4-way image classification set "eurio-poc" from GitHub (Musubi42/Eurio); label vocabulary: Andorra 2014 2 euro standard, de 2007 2eur schwerin castle mecklenburg vorpommern, de 2020 2eur 50 years since the kniefall von warschau, France 2007 2 euro standard.

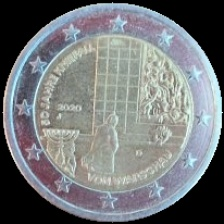
Label: de 2020 2eur 50 years since the kniefall von warschau

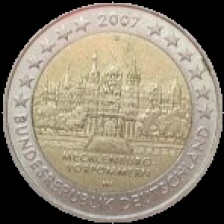
Label: de 2007 2eur schwerin castle mecklenburg vorpommern

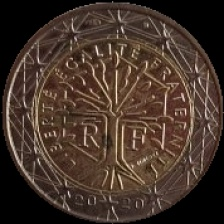
Label: France 2007 2 euro standard

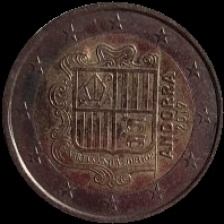
Label: Andorra 2014 2 euro standard

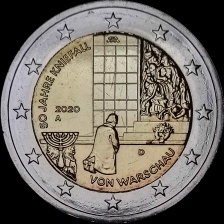
Label: de 2020 2eur 50 years since the kniefall von warschau

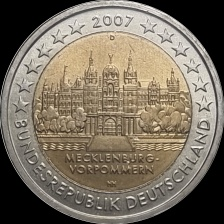
Label: de 2007 2eur schwerin castle mecklenburg vorpommern
